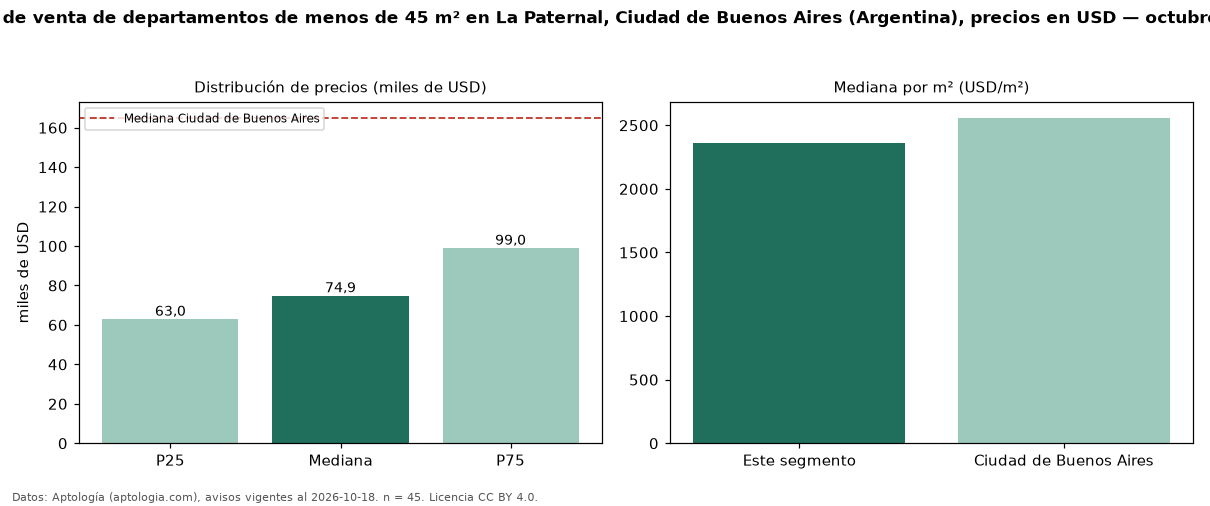

Data behind this chart, as committed beside it:
seccion, metrica, valor, moneda, n
filtro, area1, de menos de 45 m², , 45
precio, p25, 63000, USD, 45
precio, mediana, 74900, USD, 45
precio, p75, 99000, USD, 45
precio, minimo, 42500, USD, 45
precio, maximo, 160000, USD, 45
m2, mediana_precio_m2, 2357, USD, 45
m2, area_mediana_m2, 36.0, m2, 45
banos, mediana_banos, 1.0, , 
habitaciones, 1, 94000, USD, 25
ciudad, mediana_ciudad_referencia, 165000, USD, 
ciudad, mediana_m2_ciudad, 2558, USD, 
fuente, fecha_datos, 2026-10-18, , 
fuente, atribucion, https://www.aptologia.com/ar, , 
fuente, licencia, CC BY 4.0, , 
